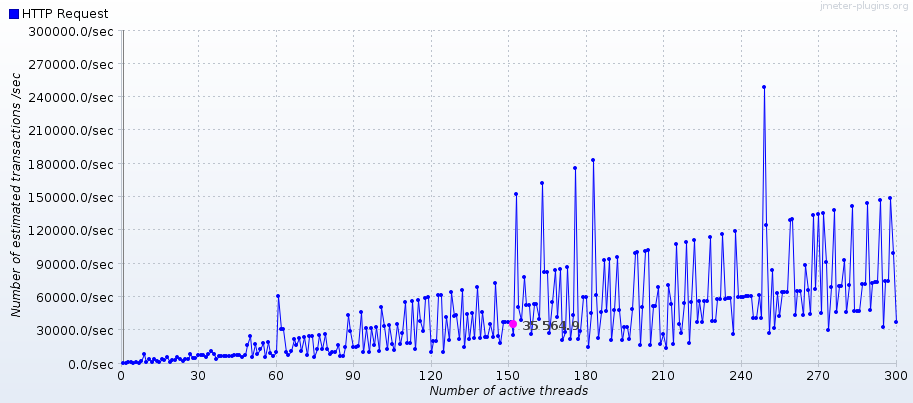

The file beside this chart, header and first rows:
Number of active threads, Average HTTP Request, HTTP Request
1, , 125
2, , 666.7
3, , 1000
4, , 1000
5, , 833.3
6, , 1000
7, , 777.8
8, , 2000
9, , 9000
10, , 1000
11, , 3667
12, , 1334
13, , 4333
14, , 2333
15, , 1667
16, , 4000
17, , 2833
18, , 6000
19, , 1583
20, , 3333
21, , 3500
22, , 5500
23, , 3833
24, , 2667
25, , 4167
26, , 4333
27, , 9000
28, , 4667
29, , 4834
30, , 7500
31, , 7750
32, , 8000
33, , 5500
34, , 8500
35, , 11667
36, , 9000
37, , 4112
38, , 6333
39, , 6500
40, , 6667
41, , 6834
42, , 7000
43, , 7167
44, , 7334
45, , 7500
46, , 7667
47, , 5875
48, , 8000
49, , 16333
50, , 25000
51, , 5667
52, , 17333
53, , 8834
54, , 13501
55, , 18333
56, , 6222
57, , 19000
58, , 9667
59, , 6556
60, , 10000
... 240 more rows
